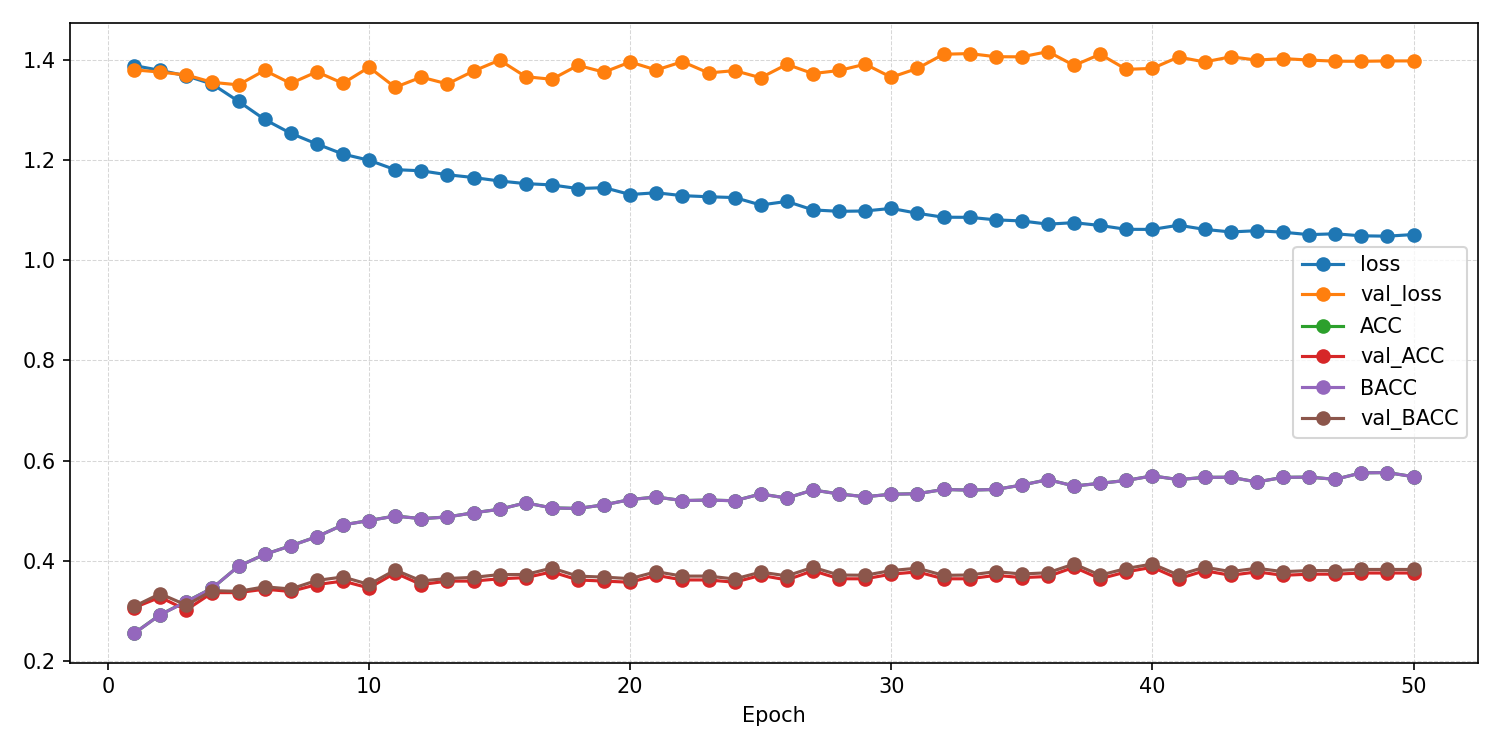

The data file committed next to this chart (first rows):
epoch, ACC, AUROC, BACC, F1_macro, F1_weighted, KAPPA, loss, test_ACC, test_AUROC, test_BACC, test_F1_macro, test_F1_weighted, test_KAPPA, test_confusion_matrix, test_loss, val_ACC, val_AUROC, val_BACC, val_F1_macro, val_F1_weighted, val_KAPPA, val_confusion_matrix, val_loss
1, 0.255, 0.5108, 0.2549, 0.252, 0.252, 0.00638, 1.389, , , , , , , , , 0.3065, 0.5604, 0.3089, 0.2718, 0.2706, 0.07778, [[ 6 10 47 46]? [ 3 22 38 49]? [ 4 12 48…, 1.38
2, 0.2924, 0.5443, 0.2922, 0.2878, 0.2879, 0.05626, 1.379, , , , , , , , , 0.3272, 0.5947, 0.3342, 0.2808, 0.2782, 0.1098, [[11  5 60 33]? [ 7 12 57 36]? [ 3  5 76…, 1.376
3, 0.3187, 0.575, 0.3183, 0.3121, 0.3123, 0.09127, 1.368, , , , , , , , , 0.3018, 0.6171, 0.3115, 0.2366, 0.2332, 0.07961, [[27  2 80  0]? [31 10 68  3]? [ 8  3 88…, 1.37
4, 0.3454, 0.6064, 0.3455, 0.3442, 0.3442, 0.1275, 1.351, , , , , , , , , 0.3364, 0.6173, 0.3404, 0.3187, 0.3173, 0.1185, [[15 24 45 25]? [20 36 36 20]? [ 8 12 63…, 1.355
5, 0.3892, 0.6519, 0.389, 0.3885, 0.3887, 0.1856, 1.317, , , , , , , , , 0.3364, 0.611, 0.3389, 0.3124, 0.3111, 0.1168, [[ 9 27 38 35]? [ 7 39 32 34]? [ 4 17 55…, 1.35
6, 0.4128, 0.681, 0.4127, 0.4124, 0.4125, 0.2171, 1.281, , , , , , , , , 0.3433, 0.6238, 0.348, 0.2785, 0.2767, 0.128, [[ 2 41 54 12]? [ 0 55 46 11]? [ 0 20 75…, 1.379
7, 0.43, 0.7002, 0.4298, 0.4295, 0.4296, 0.2399, 1.253, , , , , , , , , 0.3387, 0.635, 0.3437, 0.3012, 0.2991, 0.1221, [[ 7 15 46 41]? [ 8 25 42 37]? [ 1  6 68…, 1.353
8, 0.448, 0.7131, 0.4479, 0.4478, 0.4479, 0.264, 1.232, , , , , , , , , 0.3525, 0.6442, 0.3608, 0.2931, 0.2906, 0.1435, [[ 4 16 61 28]? [ 3 27 61 21]? [ 0  3 91…, 1.376
9, 0.4716, 0.7273, 0.4715, 0.4715, 0.4716, 0.2955, 1.212, , , , , , , , , 0.3594, 0.6583, 0.3677, 0.314, 0.3115, 0.1526, [[13 17 64 15]? [11 30 61 10]? [ 1  3 91…, 1.353
10, 0.4804, 0.7329, 0.4803, 0.4805, 0.4805, 0.3072, 1.199, , , , , , , , , 0.3456, 0.6596, 0.3527, 0.2897, 0.2877, 0.1339, [[ 5 23 68 13]? [ 5 39 58 10]? [ 0 10 86…, 1.385
11, 0.4894, 0.745, 0.4892, 0.489, 0.4892, 0.3192, 1.181, , , , , , , , , 0.3756, 0.652, 0.3816, 0.3464, 0.3441, 0.1714, [[14 14 53 28]? [14 34 40 24]? [ 3  7 79…, 1.345
12, 0.4841, 0.743, 0.484, 0.4843, 0.4844, 0.3122, 1.179, , , , , , , , , 0.3525, 0.6644, 0.3598, 0.3084, 0.3064, 0.1431, [[ 8 13 69 19]? [10 33 56 13]? [ 2  6 86…, 1.365
13, 0.4875, 0.7497, 0.4874, 0.4871, 0.4872, 0.3167, 1.171, , , , , , , , , 0.3594, 0.6649, 0.3645, 0.3239, 0.3221, 0.1495, [[11 27 52 19]? [ 8 45 46 13]? [ 2 15 75…, 1.352
14, 0.4958, 0.7515, 0.4958, 0.4962, 0.4963, 0.3277, 1.165, , , , , , , , , 0.3594, 0.6674, 0.3669, 0.3164, 0.3144, 0.1524, [[ 9  9 68 23]? [ 9 31 52 20]? [ 2  3 87…, 1.378
15, 0.5029, 0.754, 0.5028, 0.5028, 0.5029, 0.3372, 1.158, , , , , , , , , 0.3641, 0.6693, 0.3724, 0.3176, 0.3154, 0.1593, [[14 16 70  9]? [ 9 32 62  9]? [ 2  3 93…, 1.399
16, 0.5156, 0.7589, 0.5156, 0.5159, 0.516, 0.3542, 1.153, , , , , , , , , 0.3664, 0.6729, 0.3726, 0.3178, 0.3159, 0.1601, [[ 6 21 62 20]? [ 4 42 50 16]? [ 1  9 83…, 1.366
17, 0.5056, 0.759, 0.5055, 0.5057, 0.5058, 0.3407, 1.15, , , , , , , , , 0.3779, 0.6706, 0.3855, 0.3413, 0.339, 0.1765, [[14 12 63 20]? [13 27 56 16]? [ 3  3 88…, 1.361
18, 0.5045, 0.7633, 0.5044, 0.5043, 0.5044, 0.3393, 1.143, , , , , , , , , 0.3618, 0.6682, 0.3693, 0.3169, 0.3148, 0.1554, [[ 8 13 69 19]? [ 9 32 55 16]? [ 1  4 88…, 1.389
19, 0.5117, 0.7627, 0.5116, 0.5119, 0.512, 0.3489, 1.145, , , , , , , , , 0.3594, 0.6774, 0.3674, 0.3069, 0.3045, 0.1524, [[ 5 13 69 22]? [11 25 56 20]? [ 0  3 89…, 1.375
20, 0.5223, 0.7716, 0.5222, 0.5224, 0.5225, 0.363, 1.131, , , , , , , , , 0.3571, 0.6695, 0.3643, 0.306, 0.304, 0.1489, [[ 5 20 69 15]? [10 38 53 11]? [ 1  6 87…, 1.396
21, 0.5273, 0.7675, 0.5272, 0.5272, 0.5273, 0.3697, 1.135, , , , , , , , , 0.371, 0.6754, 0.3782, 0.329, 0.3269, 0.1672, [[ 9 13 66 21]? [11 33 50 18]? [ 2  4 87…, 1.38
22, 0.5201, 0.7684, 0.5201, 0.5205, 0.5206, 0.3602, 1.129, , , , , , , , , 0.3618, 0.6766, 0.3694, 0.312, 0.3101, 0.1556, [[ 6 16 69 18]? [ 9 33 56 14]? [ 0  3 89…, 1.396
23, 0.5212, 0.7711, 0.5211, 0.5215, 0.5215, 0.3616, 1.127, , , , , , , , , 0.3618, 0.6774, 0.3694, 0.3183, 0.316, 0.1554, [[ 9 11 65 24]? [13 25 57 17]? [ 3  3 87…, 1.374
24, 0.5199, 0.7726, 0.5198, 0.5197, 0.5198, 0.3598, 1.125, , , , , , , , , 0.3571, 0.6744, 0.3636, 0.3114, 0.3095, 0.1482, [[ 5 18 62 24]? [ 8 36 50 18]? [ 2  8 82…, 1.378
25, 0.5334, 0.7805, 0.5333, 0.5333, 0.5334, 0.3779, 1.11, , , , , , , , , 0.371, 0.6716, 0.3774, 0.3326, 0.3309, 0.1665, [[10 18 63 18]? [10 38 49 15]? [ 2  8 83…, 1.364
26, 0.5252, 0.7758, 0.5251, 0.5254, 0.5255, 0.3669, 1.117, , , , , , , , , 0.3618, 0.6764, 0.3698, 0.3208, 0.3187, 0.1562, [[12 10 72 15]? [14 28 60 10]? [ 3  3 90…, 1.391
27, 0.5414, 0.7869, 0.5413, 0.5411, 0.5412, 0.3885, 1.1, , , , , , , , , 0.3802, 0.6745, 0.387, 0.3469, 0.345, 0.1788, [[13 16 63 17]? [17 35 46 14]? [ 4  6 85…, 1.373
28, 0.5334, 0.7877, 0.5333, 0.5335, 0.5336, 0.3779, 1.098, , , , , , , , , 0.3641, 0.6782, 0.3715, 0.3267, 0.3246, 0.1583, [[12 13 65 19]? [14 28 54 16]? [ 5  4 86…, 1.379
29, 0.5278, 0.7862, 0.5278, 0.5279, 0.5279, 0.3704, 1.098, , , , , , , , , 0.3641, 0.6743, 0.3711, 0.3288, 0.3269, 0.1583, [[12 13 67 17]? [11 29 56 16]? [ 4  5 84…, 1.391
30, 0.5329, 0.7831, 0.5329, 0.5332, 0.5332, 0.3772, 1.103, , , , , , , , , 0.3733, 0.6804, 0.3805, 0.3344, 0.3322, 0.1701, [[10 14 64 21]? [13 29 51 19]? [ 4  4 86…, 1.365
31, 0.5339, 0.7872, 0.5338, 0.5338, 0.5339, 0.3786, 1.094, , , , , , , , , 0.3779, 0.6743, 0.3852, 0.342, 0.3398, 0.1762, [[13 12 65 19]? [13 30 52 17]? [ 5  3 87…, 1.383
32, 0.5424, 0.7934, 0.5423, 0.5421, 0.5422, 0.3899, 1.086, , , , , , , , , 0.3641, 0.6737, 0.3709, 0.3178, 0.316, 0.158, [[ 8 19 67 15]? [ 7 40 53 12]? [ 2  7 86…, 1.411
33, 0.5411, 0.7938, 0.541, 0.5413, 0.5414, 0.3881, 1.086, , , , , , , , , 0.3641, 0.6756, 0.3716, 0.3224, 0.3205, 0.1586, [[10 13 70 16]? [10 32 57 13]? [ 4  4 88…, 1.412
34, 0.5424, 0.7948, 0.5424, 0.5427, 0.5428, 0.3899, 1.081, , , , , , , , , 0.371, 0.6749, 0.3783, 0.3309, 0.329, 0.1675, [[11 15 69 14]? [13 35 53 11]? [ 4  5 88…, 1.406
35, 0.5512, 0.7968, 0.5511, 0.5513, 0.5513, 0.4015, 1.078, , , , , , , , , 0.3664, 0.674, 0.3736, 0.3258, 0.324, 0.1614, [[ 9 13 67 20]? [ 9 31 58 14]? [ 4  4 86…, 1.406
36, 0.562, 0.8012, 0.562, 0.5622, 0.5623, 0.4161, 1.072, , , , , , , , , 0.3687, 0.6753, 0.3761, 0.3247, 0.3226, 0.1644, [[ 9 15 65 20]? [ 6 32 59 15]? [ 3  4 88…, 1.416
37, 0.5493, 0.7982, 0.5492, 0.5491, 0.5492, 0.3991, 1.075, , , , , , , , , 0.3871, 0.6764, 0.3936, 0.3504, 0.3488, 0.1879, [[11 17 63 18]? [10 40 50 12]? [ 4  5 85…, 1.389
38, 0.5546, 0.8014, 0.5546, 0.5547, 0.5547, 0.4062, 1.069, , , , , , , , , 0.3641, 0.675, 0.3713, 0.3224, 0.3205, 0.1583, [[11 16 66 16]? [10 36 56 10]? [ 4  5 87…, 1.411
39, 0.5604, 0.8058, 0.5603, 0.5605, 0.5606, 0.4139, 1.062, , , , , , , , , 0.3779, 0.6752, 0.3846, 0.3448, 0.343, 0.1759, [[13 15 65 16]? [12 35 53 12]? [ 4  6 84…, 1.381
40, 0.5695, 0.8058, 0.5694, 0.5691, 0.5692, 0.4259, 1.061, , , , , , , , , 0.3871, 0.6755, 0.3936, 0.3519, 0.3502, 0.1879, [[12 17 63 17]? [11 40 49 12]? [ 4  6 85…, 1.383
41, 0.562, 0.8006, 0.562, 0.5623, 0.5623, 0.4161, 1.07, , , , , , , , , 0.3641, 0.6775, 0.3715, 0.3211, 0.3191, 0.1584, [[10 14 66 19]? [ 9 34 57 12]? [ 4  4 88…, 1.406
42, 0.5665, 0.8054, 0.5665, 0.5669, 0.5669, 0.4221, 1.062, , , , , , , , , 0.3802, 0.6768, 0.3872, 0.3424, 0.3406, 0.1792, [[12 15 64 18]? [10 37 53 12]? [ 4  4 87…, 1.396
43, 0.5668, 0.809, 0.5667, 0.5668, 0.5668, 0.4224, 1.056, , , , , , , , , 0.371, 0.6771, 0.3784, 0.3311, 0.3291, 0.1675, [[11 15 65 18]? [10 33 57 12]? [ 4  4 88…, 1.406
44, 0.5573, 0.8071, 0.5572, 0.5572, 0.5573, 0.4097, 1.059, , , , , , , , , 0.3779, 0.6769, 0.3851, 0.3378, 0.3359, 0.1763, [[11 15 65 18]? [10 36 54 12]? [ 4  4 88…, 1.399
45, 0.5665, 0.8093, 0.5665, 0.5667, 0.5667, 0.4221, 1.056, , , , , , , , , 0.371, 0.6772, 0.3783, 0.3299, 0.328, 0.1674, [[11 14 66 18]? [10 36 54 12]? [ 4  4 88…, 1.402
46, 0.5671, 0.8118, 0.567, 0.5671, 0.5672, 0.4228, 1.051, , , , , , , , , 0.3733, 0.6772, 0.3804, 0.3341, 0.3324, 0.1704, [[11 14 66 18]? [10 36 54 12]? [ 4  4 87…, 1.4
47, 0.5626, 0.8104, 0.5626, 0.5628, 0.5629, 0.4168, 1.053, , , , , , , , , 0.3733, 0.6773, 0.3804, 0.3339, 0.332, 0.1702, [[11 15 65 18]? [11 36 53 12]? [ 4  4 87…, 1.397
48, 0.5756, 0.8127, 0.5755, 0.5758, 0.5759, 0.4341, 1.049, , , , , , , , , 0.3756, 0.6771, 0.3827, 0.3366, 0.3348, 0.1732, [[11 15 65 18]? [11 36 53 12]? [ 4  4 87…, 1.397
49, 0.5761, 0.8133, 0.576, 0.5763, 0.5764, 0.4348, 1.048, , , , , , , , , 0.3756, 0.6772, 0.3827, 0.3366, 0.3348, 0.1732, [[11 15 65 18]? [11 36 53 12]? [ 4  4 87…, 1.398
50, 0.5679, 0.812, 0.5679, 0.5682, 0.5682, 0.4239, 1.051, 0.3959, 0.6616, 0.3953, 0.3859, 0.3861, 0.1939, [[29 49 25 18]? [13 74 20 17]? [18 31 43…, 1.302, 0.3756, 0.6772, 0.3827, 0.3366, 0.3348, 0.1732, [[11 15 65 18]? [11 36 53 12]? [ 4  4 87…, 1.398
